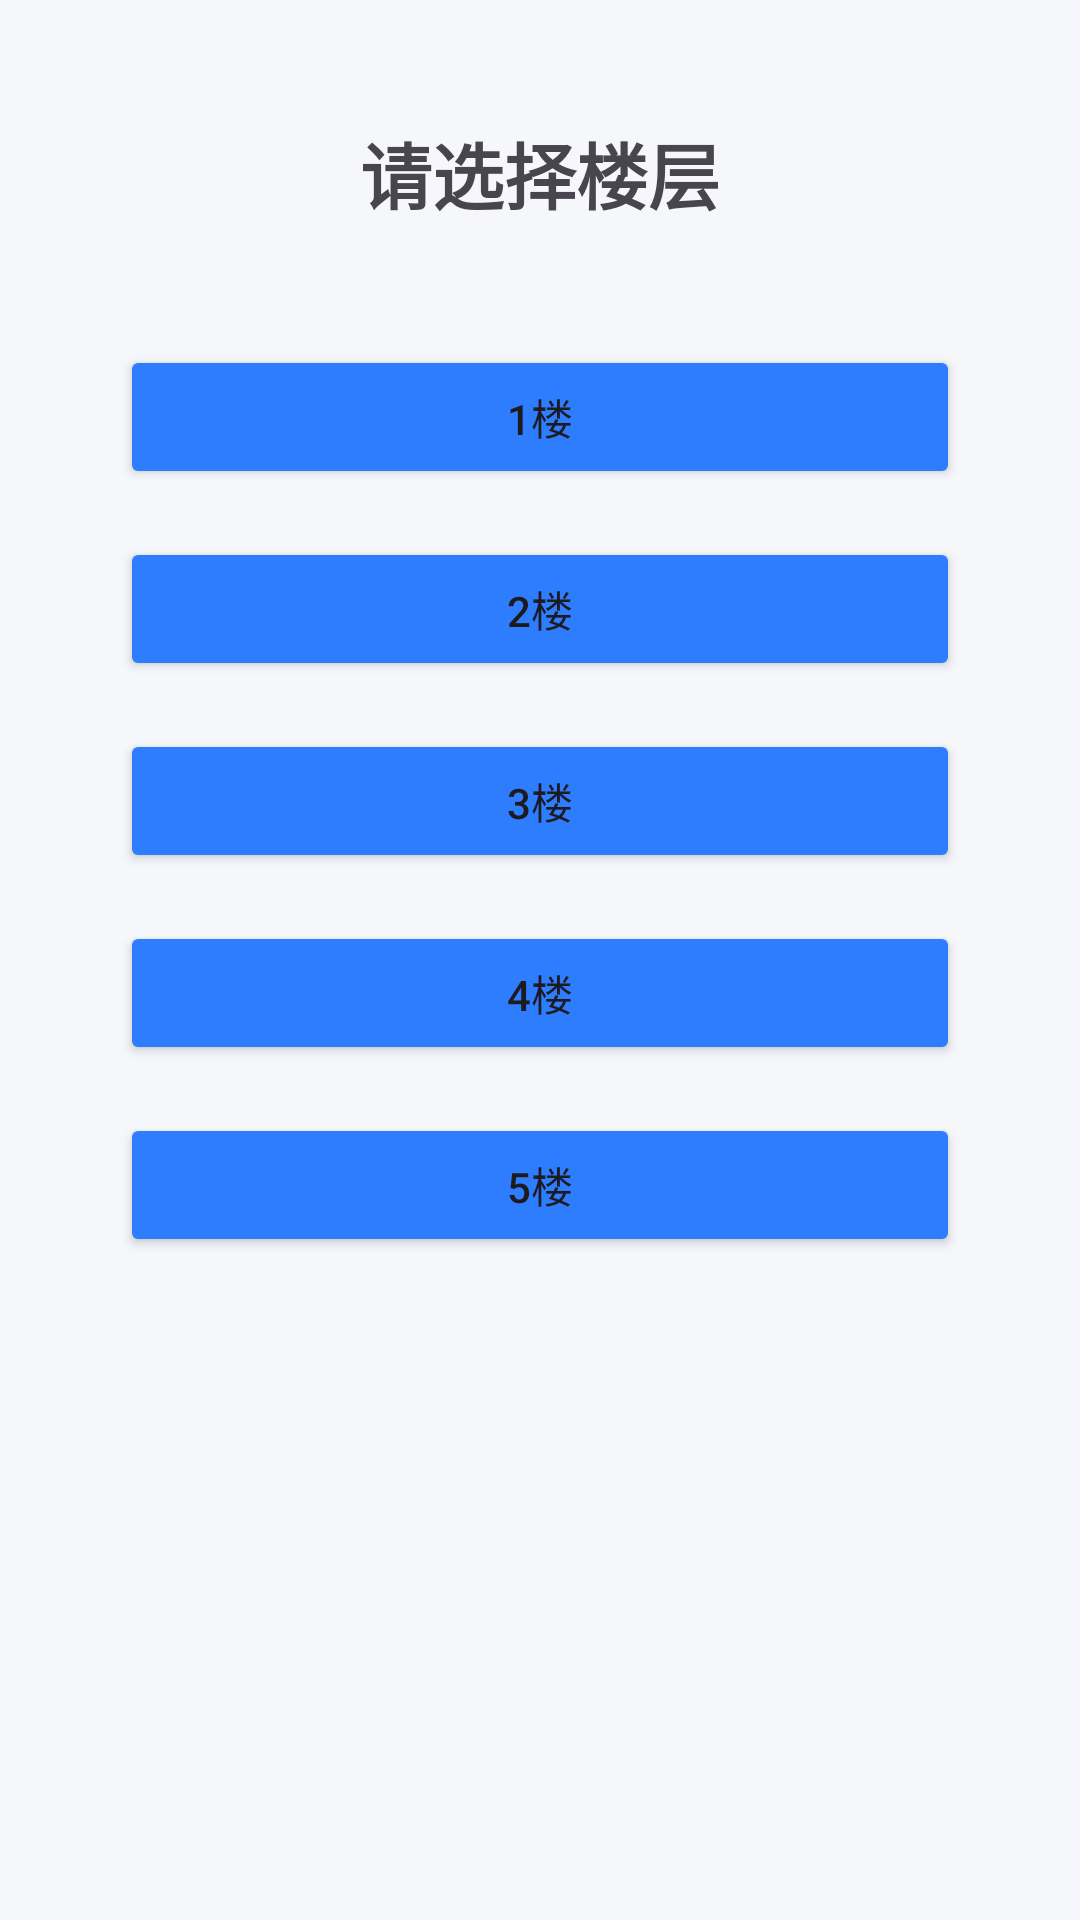

The Android layout XML behind this screen, and the referenced resources:
<!-- AndroidManifest.xml: application theme Theme.SeatReserve -->
<!-- res/layout/activity_floor.xml -->
<?xml version="1.0" encoding="utf-8"?>
<LinearLayout xmlns:android="http://schemas.android.com/apk/res/android"
    android:layout_width="match_parent"
    android:layout_height="match_parent"
    android:orientation="vertical"
    android:padding="40dp"
    android:gravity="center_horizontal"
    android:background="#F5F7FA">

    <TextView
        android:layout_width="wrap_content"
        android:layout_height="wrap_content"
        android:text="请选择楼层"
        android:textSize="24sp"
        android:textStyle="bold"
        android:layout_marginBottom="40dp"/>

    <Button
        android:id="@+id/btn_f1"
        android:layout_width="match_parent"
        android:layout_height="wrap_content"
        android:text="1楼"
        android:layout_marginBottom="16dp"
        android:backgroundTint="#2E7DFF"/>
    <Button
        android:id="@+id/btn_f2"
        android:layout_width="match_parent"
        android:layout_height="wrap_content"
        android:text="2楼"
        android:layout_marginBottom="16dp"
        android:backgroundTint="#2E7DFF"/>
    <Button
        android:id="@+id/btn_f3"
        android:layout_width="match_parent"
        android:layout_height="wrap_content"
        android:text="3楼"
        android:layout_marginBottom="16dp"
        android:backgroundTint="#2E7DFF"/>
    <Button
        android:id="@+id/btn_f4"
        android:layout_width="match_parent"
        android:layout_height="wrap_content"
        android:text="4楼"
        android:layout_marginBottom="16dp"
        android:backgroundTint="#2E7DFF"/>
    <Button
        android:id="@+id/btn_f5"
        android:layout_width="match_parent"
        android:layout_height="wrap_content"
        android:text="5楼"
        android:backgroundTint="#2E7DFF"/>

</LinearLayout>
<!-- resources referenced by this layout -->
<resources>
  <style name="Theme.SeatReserve" parent="Base.Theme.SeatReserve" />
  <style name="Base.Theme.SeatReserve" parent="Theme.Material3.DayNight.NoActionBar">
          
          
      </style>
</resources>
